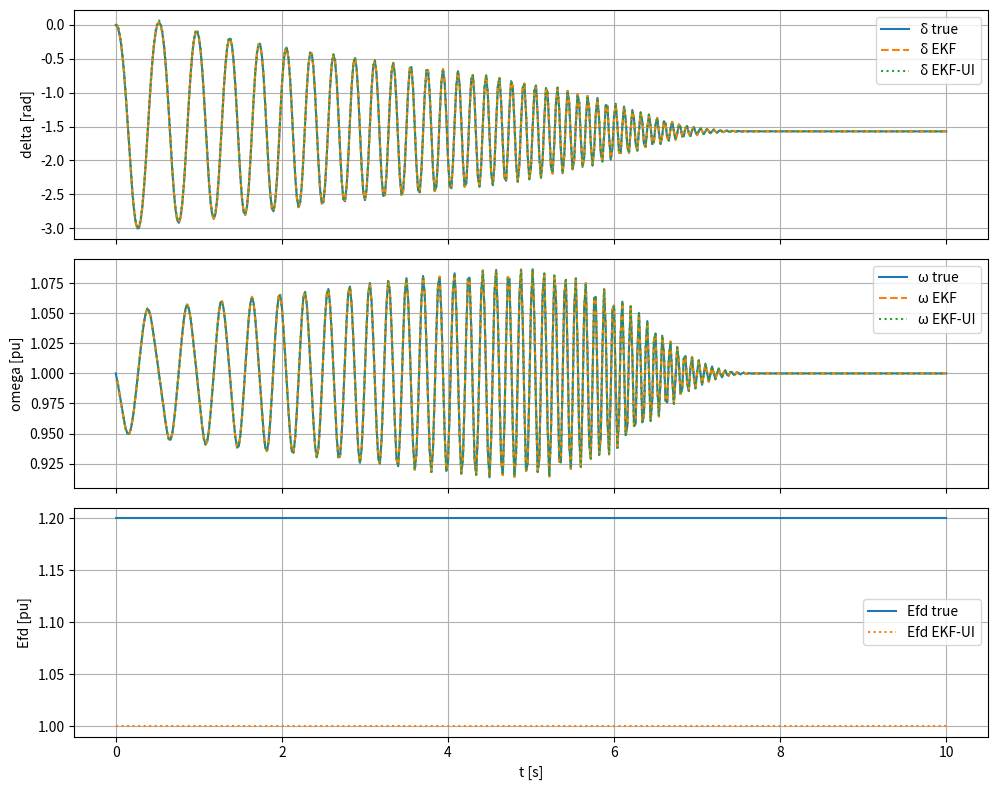

Here is the Python script that generated this plot:

import numpy as np
import numpy.linalg as npl
import matplotlib.pyplot as plt
from dataclasses import dataclass

# ============================================================
# PARAMETERS — Paste paper numbers here (Ghahremani & Kamwa 2011)
# ============================================================
@dataclass
class SMIBParams:
    # Machine
    H: float = 3.5          # inertia [s] (paper-specific; replace with paper value)
    D: float = 0.0          # damping [pu torque / pu speed]
    Xd: float = 1.8         # synchronous react. d [pu]
    Xq: float = 1.7         # synchronous react. q [pu]
    Xdp: float = 0.3        # transient react. d' [pu]
    Xqp: float = 0.55       # transient react. q' [pu]
    Td0p: float = 8.0       # open-circuit d' time const [s]
    Tq0p: float = 0.4       # open-circuit q' time const [s]
    omega_b: float = 2*np.pi*60  # base elec. rad/s
    # Network / PMU
    Vt_mag: float = 1.0     # terminal voltage magnitude [pu]
    Vt_ang: float = 0.0     # terminal voltage angle [rad]

# ============================================================
# MODEL (4th-order: x=[delta, omega, Edp, Eqp], z=[P, Q])
# ============================================================
def electrical_idq(x, u, p: SMIBParams):
    delta, omega, Edp, Eqp = x
    V = u["Vt_mag"]; th = u["Vt_ang"]
    vrel = th - delta
    vd = V*np.cos(vrel); vq = V*np.sin(vrel)
    iq = (vd/p.omega_b + Eqp)/p.Xqp
    id = (Edp - vq/p.omega_b)/p.Xdp
    return id, iq, vd, vq

def electrical_power(x, u, p: SMIBParams):
    id, iq, vd, vq = electrical_idq(x,u,p)
    P = vd*id + vq*iq
    Q = vq*id - vd*iq
    return np.array([P, Q])

def f_nl(x, u, p: SMIBParams):
    delta, omega, Edp, Eqp = x
    Tm = u["Tm"]; Efd = u["Efd"]
    P, Q = electrical_power(x,u,p)
    Te = P
    ddelta = p.omega_b*(omega - 1.0)
    domega = (Tm - Te - p.D*(omega - 1.0)) / (2.0*p.H)
    # Transient emf dynamics (didactic simplification):
    id, iq, vd, vq = electrical_idq(x,u,p)
    dEdp = (-(Edp) + (p.Xd - p.Xdp)*id) / p.Td0p
    dEqp = (Efd - Eqp - (p.Xq - p.Xqp)*iq) / p.Tq0p
    return np.array([ddelta, domega, dEdp, dEqp])

def rk4(f, x, u, dt, p):
    k1 = f(x,u,p)
    k2 = f(x+0.5*dt*k1, u, dt, p) if False else f(x+0.5*dt*k1, u, p)
    k3 = f(x+0.5*dt*k2, u, p)
    k4 = f(x+dt*k3, u, p)
    return x + dt*(k1 + 2*k2 + 2*k3 + k4)/6.0

def jacobian_wrt_x(func, x, u, p, eps=1e-6):
    y0 = np.atleast_1d(func(x, u, p))
    n = x.size; m = y0.size
    J = np.zeros((m,n))
    for i in range(n):
        dx = np.zeros_like(x); dx[i]=eps
        y1 = np.atleast_1d(func(x+dx, u, p))
        J[:,i] = (y1 - y0)/eps
    return J

# ============================================================
# EKF (known Efd)
# ============================================================
def EKF_step(xk, Pk, zk, uk, p: SMIBParams, dt, Q, R):
    # Predict
    F = np.eye(4) + dt * jacobian_wrt_x(f_nl, xk, uk, p)
    x_pred = rk4(f_nl, xk, uk, dt, p)
    P_pred = F @ Pk @ F.T + Q
    # Update
    h = lambda x: electrical_power(x, uk, p)
    H = jacobian_wrt_x(lambda xx, uu, pp: electrical_power(xx, uk, p), x_pred, uk, p)
    y_pred = h(x_pred)
    S = H @ P_pred @ H.T + R
    K = P_pred @ H.T @ npl.inv(S)
    x_upd = x_pred + K @ (zk - y_pred)
    P_upd = (np.eye(4) - K @ H) @ P_pred
    return x_upd, P_upd

# ============================================================
# EKF-UI (unknown Efd)
# ============================================================
class EKFUI:
    def __init__(self, p: SMIBParams, dt, Qx, R, Qu):
        self.p = p; self.dt = dt
        self.Qx = Qx; self.R = R; self.Qu = Qu
        self.x = np.zeros(4); self.P = np.eye(4)*1e-2
        self.u_unknown = 1.0; self.Pu = np.array([[1e-2]])

    def set_initial(self, x0, efd0, P0=None, Pu0=None):
        self.x = x0.copy()
        self.u_unknown = efd0
        if P0 is not None: self.P = P0.copy()
        if Pu0 is not None: self.Pu = np.array([[Pu0]])

    def step(self, z_meas, known):
        # Compose input with current Efd estimate
        uk = {"Tm": known["Tm"], "Efd": self.u_unknown, "Vt_mag": known["Vt_mag"], "Vt_ang": known["Vt_ang"]}
        # Prediction
        x_pred = rk4(f_nl, self.x, uk, self.dt, self.p)
        # Linearization
        Fx = jacobian_wrt_x(f_nl, self.x, uk, self.p)
        # df/dEfd:
        def f_wrt_efd(efd):
            u2 = uk.copy(); u2["Efd"] = efd
            return f_nl(self.x, u2, self.p)
        dfdE = (f_wrt_efd(self.u_unknown+1e-6) - f_wrt_efd(self.u_unknown))/1e-6
        Ax = np.eye(4) + self.dt*Fx
        Bu = self.dt*dfdE.reshape(4,1)
        P_pred = Ax @ self.P @ Ax.T + self.Qx + Bu @ self.Pu @ Bu.T
        Pu_pred = self.Pu + np.array([[self.Qu]])

        # Measurement model
        def h(x,u): return electrical_power(x, {"Tm": known["Tm"], "Efd": u, "Vt_mag": known["Vt_mag"], "Vt_ang": known["Vt_ang"]}, self.p)
        Hx = jacobian_wrt_x(lambda xx,uu,pp: h(xx, self.u_unknown), x_pred, None, self.p)
        Hu = (h(x_pred, self.u_unknown+1e-6) - h(x_pred, self.u_unknown)).reshape(-1,1)/1e-6

        S = Hx @ P_pred @ Hx.T + Hu @ Pu_pred @ Hu.T + self.R
        Kx = P_pred @ Hx.T @ npl.inv(S)
        Ku = Pu_pred @ Hu.T @ npl.inv(S)
        z_pred = h(x_pred, self.u_unknown)
        innov = z_meas - z_pred
        x_upd = x_pred + Kx @ innov
        u_upd = self.u_unknown + float(Ku @ innov)

        I = np.eye(4)
        P_upd = (I - Kx @ Hx) @ P_pred @ (I - Kx @ Hx).T + Kx @ self.R @ Kx.T
        Pu_upd = Pu_pred - Ku @ S @ Ku.T

        self.x, self.P = x_upd, P_upd
        self.u_unknown, self.Pu = u_upd, Pu_upd
        return self.x.copy(), self.u_unknown, z_pred, innov

# ============================================================
# SIMULATION (truth + filters)
# ============================================================
def simulate_truth(p: SMIBParams, dt, T, Tm_fun, Efd_fun, V_fun, x0):
    ts = np.arange(0.0, T+dt, dt)
    X = np.zeros((len(ts),4)); Z = np.zeros((len(ts),2)); U = np.zeros((len(ts),2))
    x = x0.copy()
    for k,t in enumerate(ts):
        Tm = Tm_fun(t); Efd = Efd_fun(t); Vmag,Vang = V_fun(t)
        u = {"Tm": Tm, "Efd": Efd, "Vt_mag": Vmag, "Vt_ang": Vang}
        Z[k,:] = electrical_power(x, u, p)
        X[k,:] = x; U[k,:] = [Tm,Efd]
        x = rk4(f_nl, x, u, dt, p)
    return ts, X, Z, U

def run_demo():
    p = SMIBParams()
    dt = 0.02; T = 10.0

    # Truth inputs (edit to replicate paper scenarios)
    Tm_fun  = lambda t: 0.8 + 0.1*(t>2.0)                # step in mechanical torque
    Efd_fun = lambda t: 1.20                              # constant (unknown for EKF-UI)
    V_fun   = lambda t: (1.0, 0.0)                        # PMU terminal phasor

    x0 = np.array([0.0, 1.0, 1.0, 1.0])
    ts, Xtrue, Ztrue, Utrue = simulate_truth(p, dt, T, Tm_fun, Efd_fun, V_fun, x0)

    # PMU noise/bias (paper uses PMU-level noise; tune R accordingly)
    rng = np.random.default_rng(0)
    Zmeas = Ztrue + rng.normal(0, [0.01, 0.01], size=Ztrue.shape)

    # EKF (known Efd)
    Qx = np.diag([1e-6, 1e-5, 1e-4, 1e-4])
    Rm = np.diag([1e-4, 1e-4])
    xk = np.array([0.0, 1.02, 0.9, 1.1]); Pk = np.eye(4)*1e-2
    Xekf = np.zeros_like(Xtrue)
    for k,t in enumerate(ts):
        uk = {"Tm": Tm_fun(t), "Efd": Efd_fun(t), "Vt_mag": V_fun(t)[0], "Vt_ang": V_fun(t)[1]}
        xk, Pk = EKF_step(xk, Pk, Zmeas[k,:], uk, p, dt, Qx, Rm)
        Xekf[k,:] = xk

    # EKF-UI (estimate Efd as unknown input)
    ekfui = EKFUI(p, dt, Qx, Rm, Qu=1e-5)
    ekfui.set_initial(x0=np.array([0.0, 1.02, 0.9, 1.1]), efd0=1.0, P0=np.eye(4)*1e-2, Pu0=1e-2)
    Xui = np.zeros_like(Xtrue); Uest = np.zeros(len(ts))
    for k,t in enumerate(ts):
        known = {"Tm": Tm_fun(t), "Vt_mag": V_fun(t)[0], "Vt_ang": V_fun(t)[1]}
        xhat, uhat, zpred, innov = ekfui.step(Zmeas[k,:], known)
        Xui[k,:] = xhat; Uest[k] = uhat

    # Plots
    fig, axs = plt.subplots(3,1, figsize=(10,8), sharex=True)
    axs[0].plot(ts, Xtrue[:,0], label="δ true")
    axs[0].plot(ts, Xekf[:,0], '--', label="δ EKF")
    axs[0].plot(ts, Xui[:,0], ':', label="δ EKF-UI")
    axs[0].set_ylabel("delta [rad]"); axs[0].legend(); axs[0].grid(True)

    axs[1].plot(ts, Xtrue[:,1], label="ω true")
    axs[1].plot(ts, Xekf[:,1], '--', label="ω EKF")
    axs[1].plot(ts, Xui[:,1], ':', label="ω EKF-UI")
    axs[1].set_ylabel("omega [pu]"); axs[1].legend(); axs[1].grid(True)

    axs[2].plot(ts, Utrue[:,1], label="Efd true")
    axs[2].plot(ts, Uest, ':', label="Efd EKF-UI")
    axs[2].set_ylabel("Efd [pu]"); axs[2].set_xlabel("t [s]"); axs[2].legend(); axs[2].grid(True)
    plt.tight_layout(); plt.show()

if __name__ == "__main__":
    run_demo()
